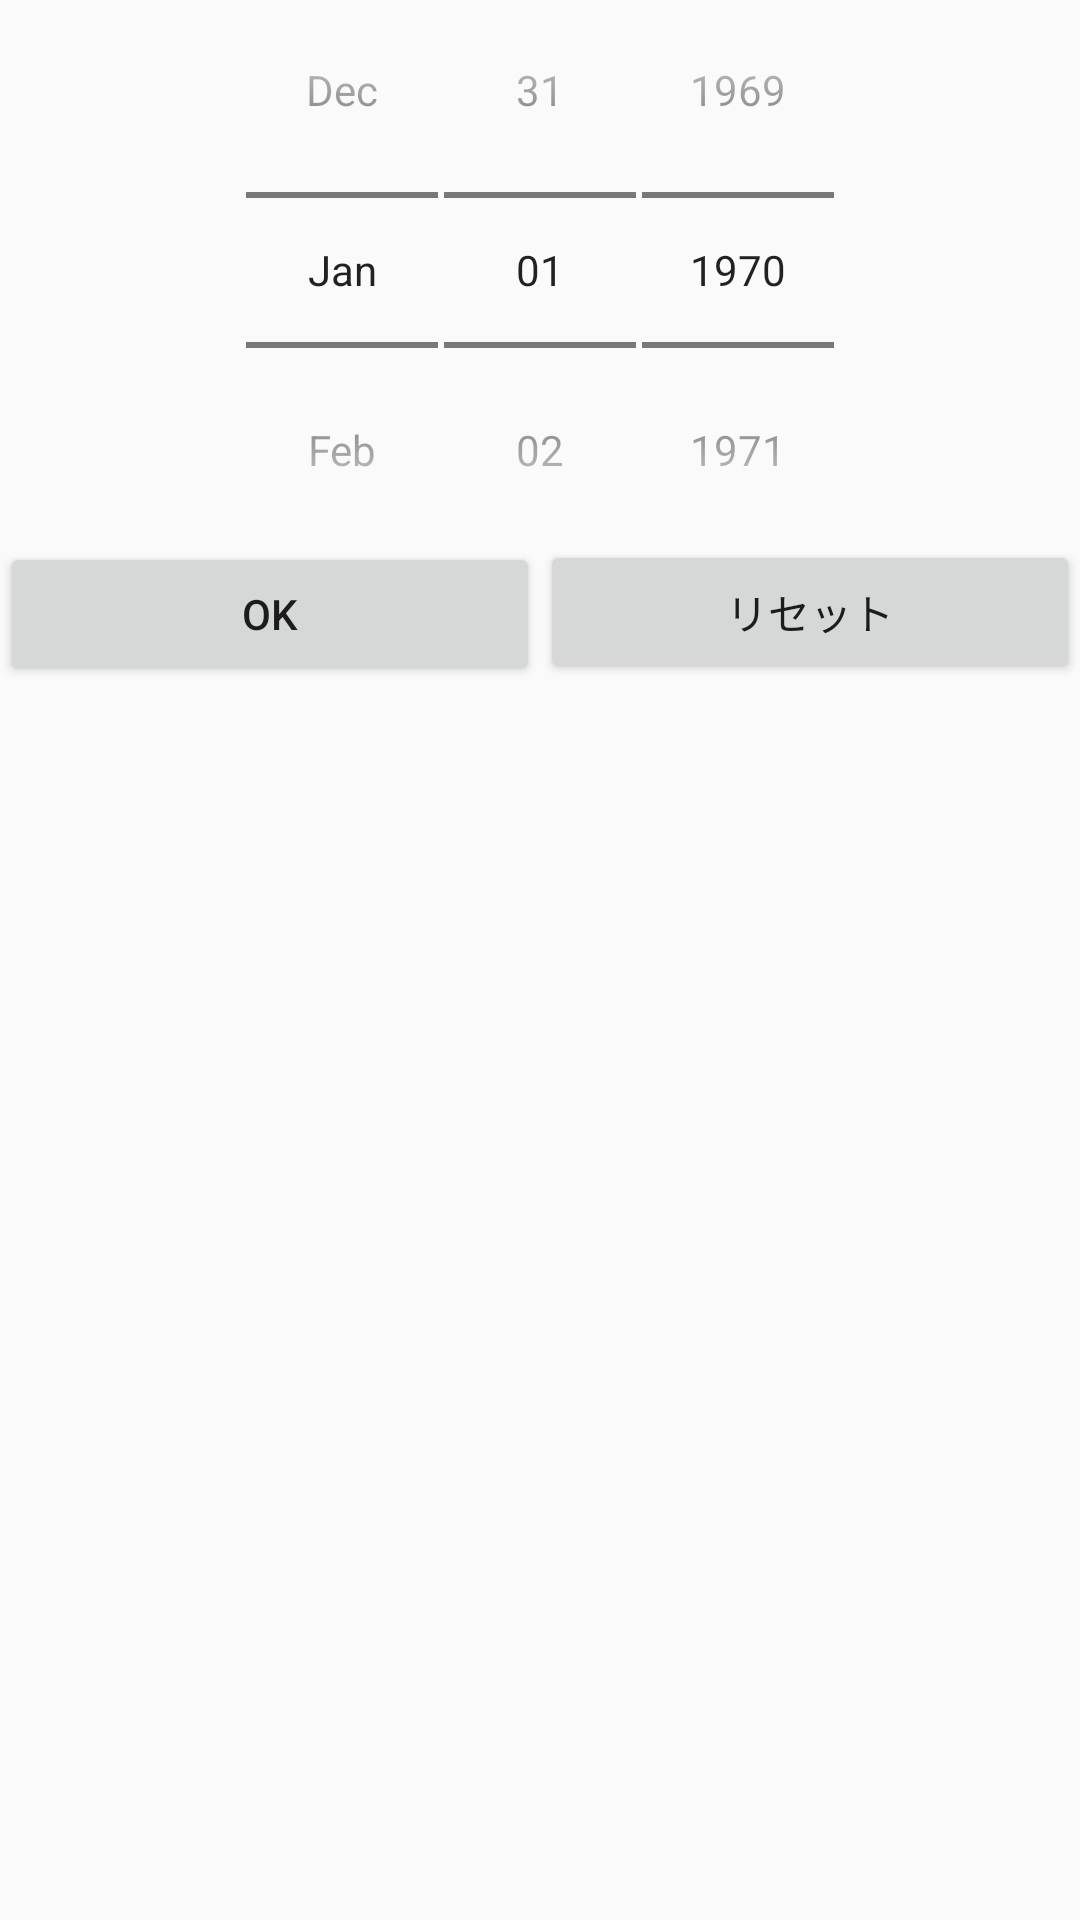

This screen was rendered from an Android layout file. Write that file and the resources it references.
<!-- AndroidManifest.xml: application theme AppTheme -->
<!-- res/layout/date_picker.xml -->
<?xml version="1.0" encoding="utf-8"?>
<LinearLayout xmlns:android="http://schemas.android.com/apk/res/android"
    android:orientation="vertical" android:layout_width="match_parent"
    android:layout_height="match_parent">


    <DatePicker
        android:id="@+id/datepicker"
        android:layout_width="match_parent"
        android:spinnersShown="false"
        android:layout_height="wrap_content"
        style="@android:style/Widget.DatePicker"/>

    <LinearLayout
        android:weightSum="2"
        android:orientation="horizontal"
        android:layout_width="match_parent"
        android:layout_height="wrap_content">

        <Button
            android:id="@+id/btn_set_date"
            android:text="@string/button_date_picker"
            android:layout_weight="1"
            android:layout_width="0dp"
            android:layout_height="wrap_content" />
        <Button
            android:id="@+id/btn_cancel_date"
            android:text="@string/button_cancel"
            android:layout_weight="1"
            android:layout_width="0dp"
            android:layout_height="wrap_content" />

    </LinearLayout>

</LinearLayout>
<!-- resources referenced by this layout -->
<resources>
  <string name="button_cancel">リセット</string>
  <string name="button_date_picker">OK</string>
  <style name="AppTheme" parent="Theme.AppCompat.Light.NoActionBar">
          
          <item name="colorPrimary">@color/colorPrimary</item>
          <item name="colorPrimaryDark">@color/colorPrimaryDark</item>
          <item name="colorAccent">@color/colorAccent</item>
      </style>
  <color name="colorPrimary">#3F51B5</color>
  <color name="colorPrimaryDark">#303F9F</color>
  <color name="colorAccent">#FF4081</color>
</resources>
